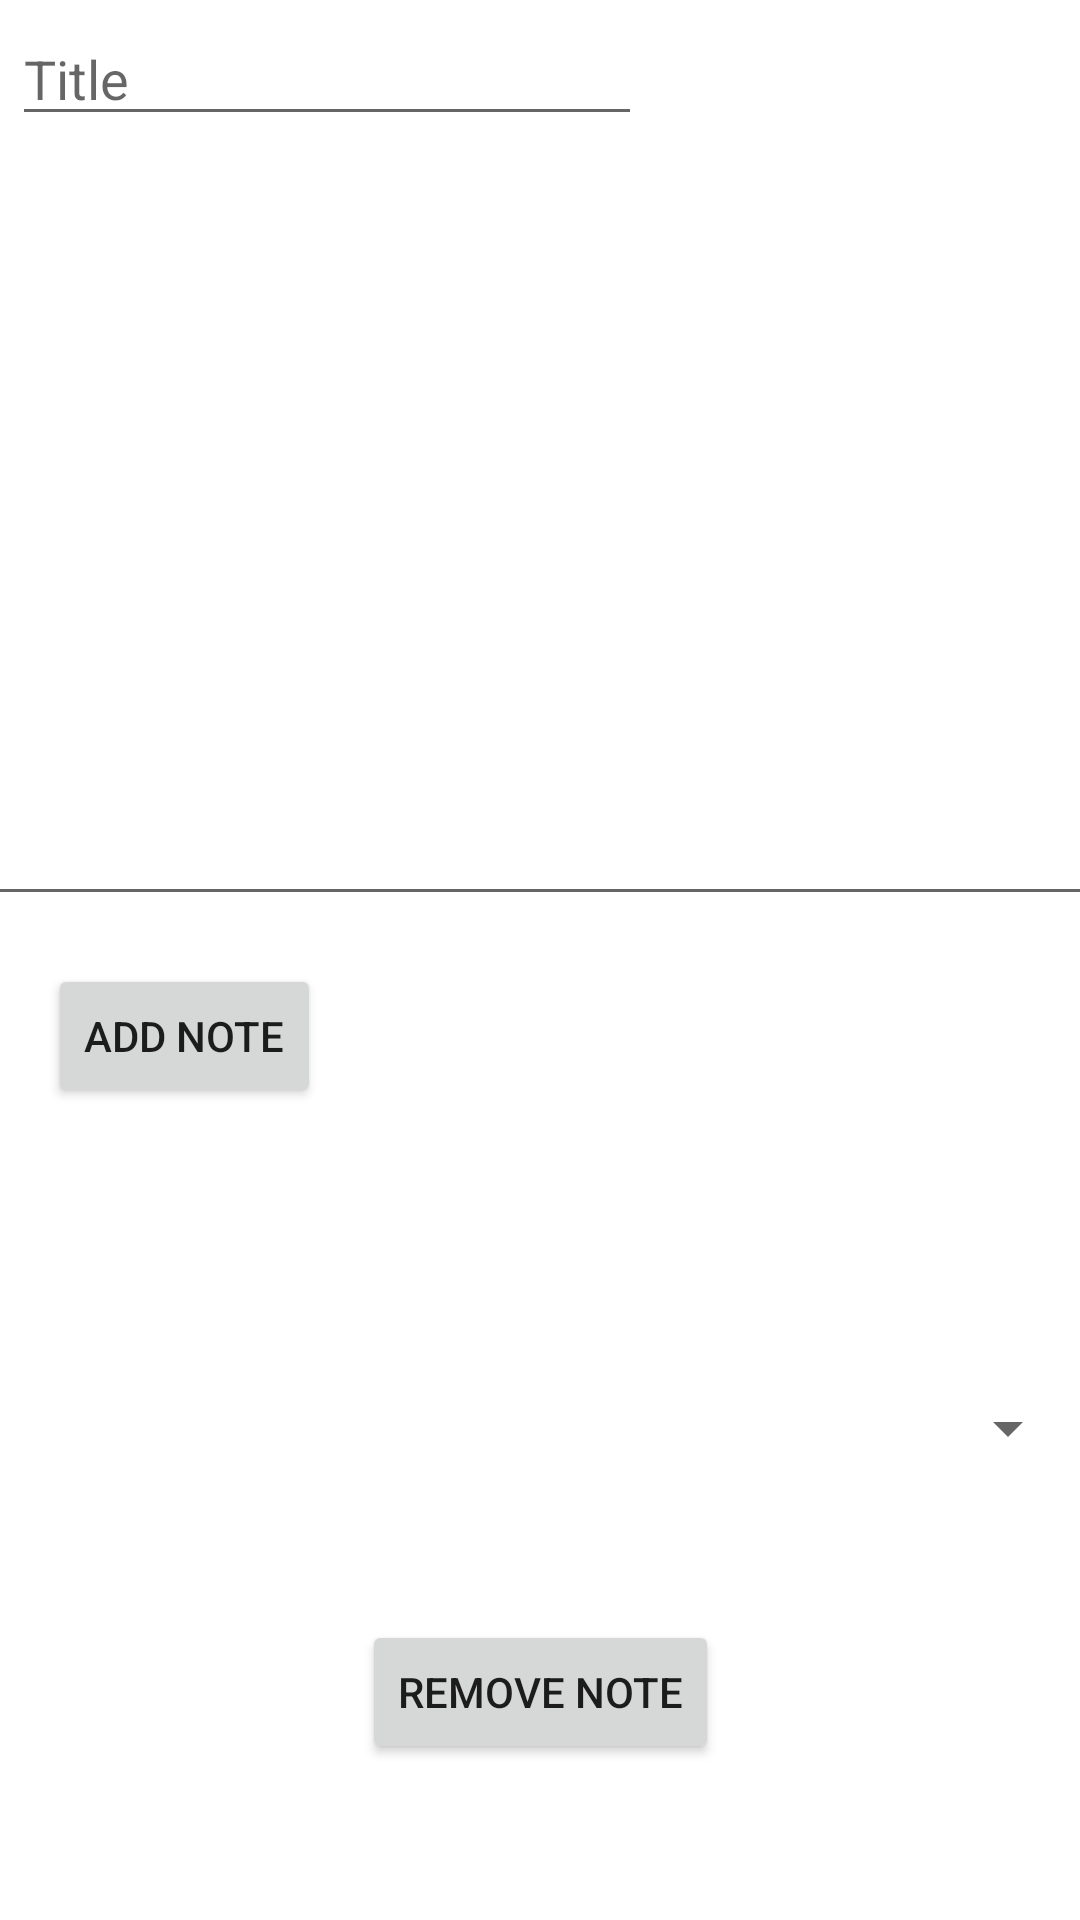

Here is an Android app screen rendered from its layout file. Give the layout XML and the strings, colors and styles it references.
<!-- AndroidManifest.xml: application theme Theme.ActivitiesAndStorage3 -->
<!-- res/layout/activity_delete_note.xml -->
<?xml version="1.0" encoding="utf-8"?>
<androidx.constraintlayout.widget.ConstraintLayout
    xmlns:android="http://schemas.android.com/apk/res/android"
    xmlns:app="http://schemas.android.com/apk/res-auto"
    xmlns:tools="http://schemas.android.com/tools"
    android:layout_width="match_parent"
    android:layout_height="match_parent">

    <Button
        android:id="@+id/btnAdd"
        android:layout_width="wrap_content"
        android:layout_height="wrap_content"
        android:layout_marginStart="16dp"
        android:layout_marginTop="276dp"
        android:onClick="onAddNoteClick"
        android:text="@string/btn_add"
        app:layout_constraintStart_toStartOf="parent"
        app:layout_constraintTop_toBottomOf="@+id/txtNote" />

    <EditText
        android:id="@+id/txtNote"
        android:layout_width="wrap_content"
        android:layout_height="wrap_content"
        android:layout_marginStart="4dp"
        android:layout_marginLeft="4dp"
        android:layout_marginTop="4dp"
        android:ems="10"
        android:hint="@string/note_title"
        android:importantForAutofill="no"
        android:inputType="textPersonName"
        app:layout_constraintStart_toStartOf="parent"
        app:layout_constraintTop_toTopOf="parent" />

    <EditText
        android:id="@+id/textNote"
        android:layout_width="380dp"
        android:layout_height="244dp"
        android:ems="250"
        android:text=""
        android:inputType="text"
        app:layout_constraintBottom_toTopOf="@+id/btnAdd"
        app:layout_constraintEnd_toEndOf="parent"
        app:layout_constraintStart_toStartOf="parent"
        app:layout_constraintTop_toBottomOf="@+id/txtNote" />

    <Spinner
        android:id="@+id/spSelectionForDelete"
        android:layout_width="match_parent"
        android:layout_height="wrap_content"
        app:layout_constraintBottom_toBottomOf="parent"
        app:layout_constraintEnd_toEndOf="@+id/remove_note"
        app:layout_constraintStart_toStartOf="@+id/remove_note"
        app:layout_constraintTop_toTopOf="parent"
        app:layout_constraintVertical_bias="0.753" />

    <Button
        android:id="@+id/remove_note"
        android:layout_width="wrap_content"
        android:layout_height="wrap_content"
        android:text="Remove Note"
        android:onClick="onRemoveNoteClick"
        app:layout_constraintBottom_toBottomOf="parent"
        app:layout_constraintEnd_toEndOf="parent"
        app:layout_constraintStart_toStartOf="parent"
        app:layout_constraintTop_toBottomOf="@+id/spSelectionForDelete" />
</androidx.constraintlayout.widget.ConstraintLayout>
<!-- resources referenced by this layout -->
<resources>
  <string name="btn_add">Add note</string>
  <string name="note_title">Title</string>
  <style name="Theme.ActivitiesAndStorage3" parent="Theme.MaterialComponents.DayNight.DarkActionBar">
          
          <item name="colorPrimary">@color/colorPrimary</item>
          <item name="colorPrimaryVariant">@color/colorPrimaryDark</item>
          <item name="colorOnPrimary">@color/colorPrimaryDark</item>
          
          <item name="colorSecondary">@color/colorSecondary</item>
          <item name="colorSecondaryVariant">@color/colorSecondaryVariant</item>
          <item name="colorOnSecondary">@color/colorOnSecondary</item>
          
          <item name="android:statusBarColor">@color/colorAccent</item>
          
      </style>
  <color name="colorPrimary">#6200EE</color>
  <color name="colorPrimaryDark">#3700B3</color>
  <color name="colorSecondary">#FF018786</color>
  <color name="colorSecondaryVariant">#FF000000</color>
  <color name="colorOnSecondary">#FFFFFFFF</color>"
  <color name="colorAccent">#03DAC5</color>
</resources>
